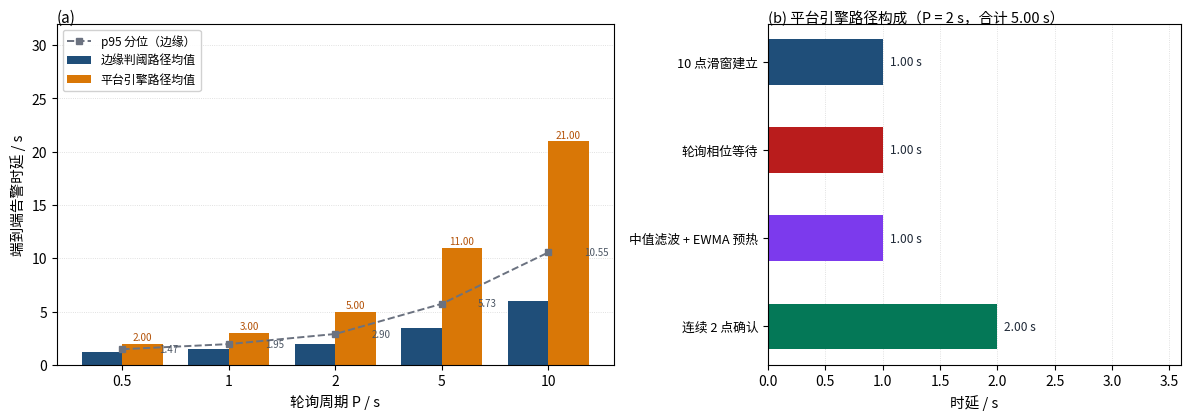

Here is the Python script that generated this plot: (Note: this script raises an exception after producing the figure.)
# -*- coding: utf-8 -*-
"""重绘图7 v2：端到端告警时延与构成，与正文 #414 口径一致
(a) 边缘判阈路径 / 平台引擎路径时延 vs 轮询周期（含 p95）
(b) 2 s 轮询下平台引擎路径的时延构成分解（不含旧“持续性投票 90 s”）
"""
import matplotlib
matplotlib.use("Agg")
import matplotlib.pyplot as plt
from matplotlib import font_manager
import numpy as np

for f in ["Microsoft YaHei", "SimHei", "PingFang SC"]:
    try:
        font_manager.findfont(f, fallback_to_default=False)
        plt.rcParams["font.sans-serif"] = [f]
        break
    except Exception:
        continue
plt.rcParams["axes.unicode_minus"] = False

fig, (ax1, ax2) = plt.subplots(1, 2, figsize=(12, 4.3), dpi=200,
                               gridspec_kw={"width_ratios": [1.35, 1.0]})

# ---------- (a) 时延 vs 轮询周期 ----------
P = [0.5, 1, 2, 5, 10]
edge = [1.25, 1.50, 2.00, 3.48, 6.00]
p95 = [1.47, 1.95, 2.90, 5.73, 10.55]
plat = [2.00, 3.00, 5.00, 11.00, 21.00]   # 边缘 + 1.5P

xi = np.arange(len(P))
ax1.bar(xi - 0.19, edge, width=0.38, color="#1f4e79", label="边缘判阈路径均值", zorder=2)
ax1.bar(xi + 0.19, plat, width=0.38, color="#d97706", label="平台引擎路径均值", zorder=2)
ax1.plot(xi, p95, "s--", color="#6b7280", ms=5, lw=1.4, label="p95 分位（边缘）", zorder=3)
for i, (e, p) in enumerate(zip(edge, plat)):
    ax1.text(i - 0.19, e - 0.75, "%.2f" % e, ha="center", fontsize=7.2, color="#1f4e79")
    ax1.text(i + 0.19, p + 0.30, "%.2f" % p, ha="center", fontsize=7.2, color="#b45309")
for i, v in enumerate(p95):
    ax1.text(i + 0.34, v, "%.2f" % v, ha="left", fontsize=7.0, color="#4b5563", va="center")
ax1.set_xticks(xi); ax1.set_xticklabels(["%g" % v for v in P])
ax1.set_xlabel("轮询周期 P / s", fontsize=10.5)
ax1.set_ylabel("端到端告警时延 / s", fontsize=10.5)
ax1.set_ylim(0, 32)
ax1.grid(axis="y", ls=":", lw=0.6, alpha=0.5, zorder=0)
ax1.legend(loc="upper left", fontsize=8.6, framealpha=0.9)
ax1.set_title("(a)", loc="left", fontsize=11, y=0.98)

# ---------- (b) 2 s 轮询下平台引擎路径时延构成 ----------
items = [
    ("10 点滑窗建立", 1.00, "#1f4e79"),
    ("轮询相位等待", 1.00, "#b91c1c"),
    ("中值滤波 + EWMA 预热", 1.00, "#7c3aed"),
    ("连续 2 点确认", 2.00, "#047857"),
]
ypos = np.arange(len(items))[::-1]
for y, (name, val, c) in zip(ypos, items):
    ax2.barh(y, val, height=0.52, color=c, zorder=2)
    ax2.text(val + 0.06, y, "%.2f s" % val, va="center", fontsize=8.6, color="#1f2937")
ax2.set_yticks(ypos)
ax2.set_yticklabels([i[0] for i in items], fontsize=9.2)
ax2.set_xlabel("时延 / s", fontsize=10.5)
ax2.set_xlim(0, 3.6)
ax2.grid(axis="x", ls=":", lw=0.6, alpha=0.5, zorder=0)
ax2.set_title("(b) 平台引擎路径构成（P = 2 s，合计 5.00 s）", loc="left", fontsize=10.5, y=0.98)

plt.tight_layout()
out = r"D:/驭弓大师/10_创新升级/fig7_latency_v2.png"
plt.savefig(out, bbox_inches="tight", facecolor="white")
print("saved:", out)
